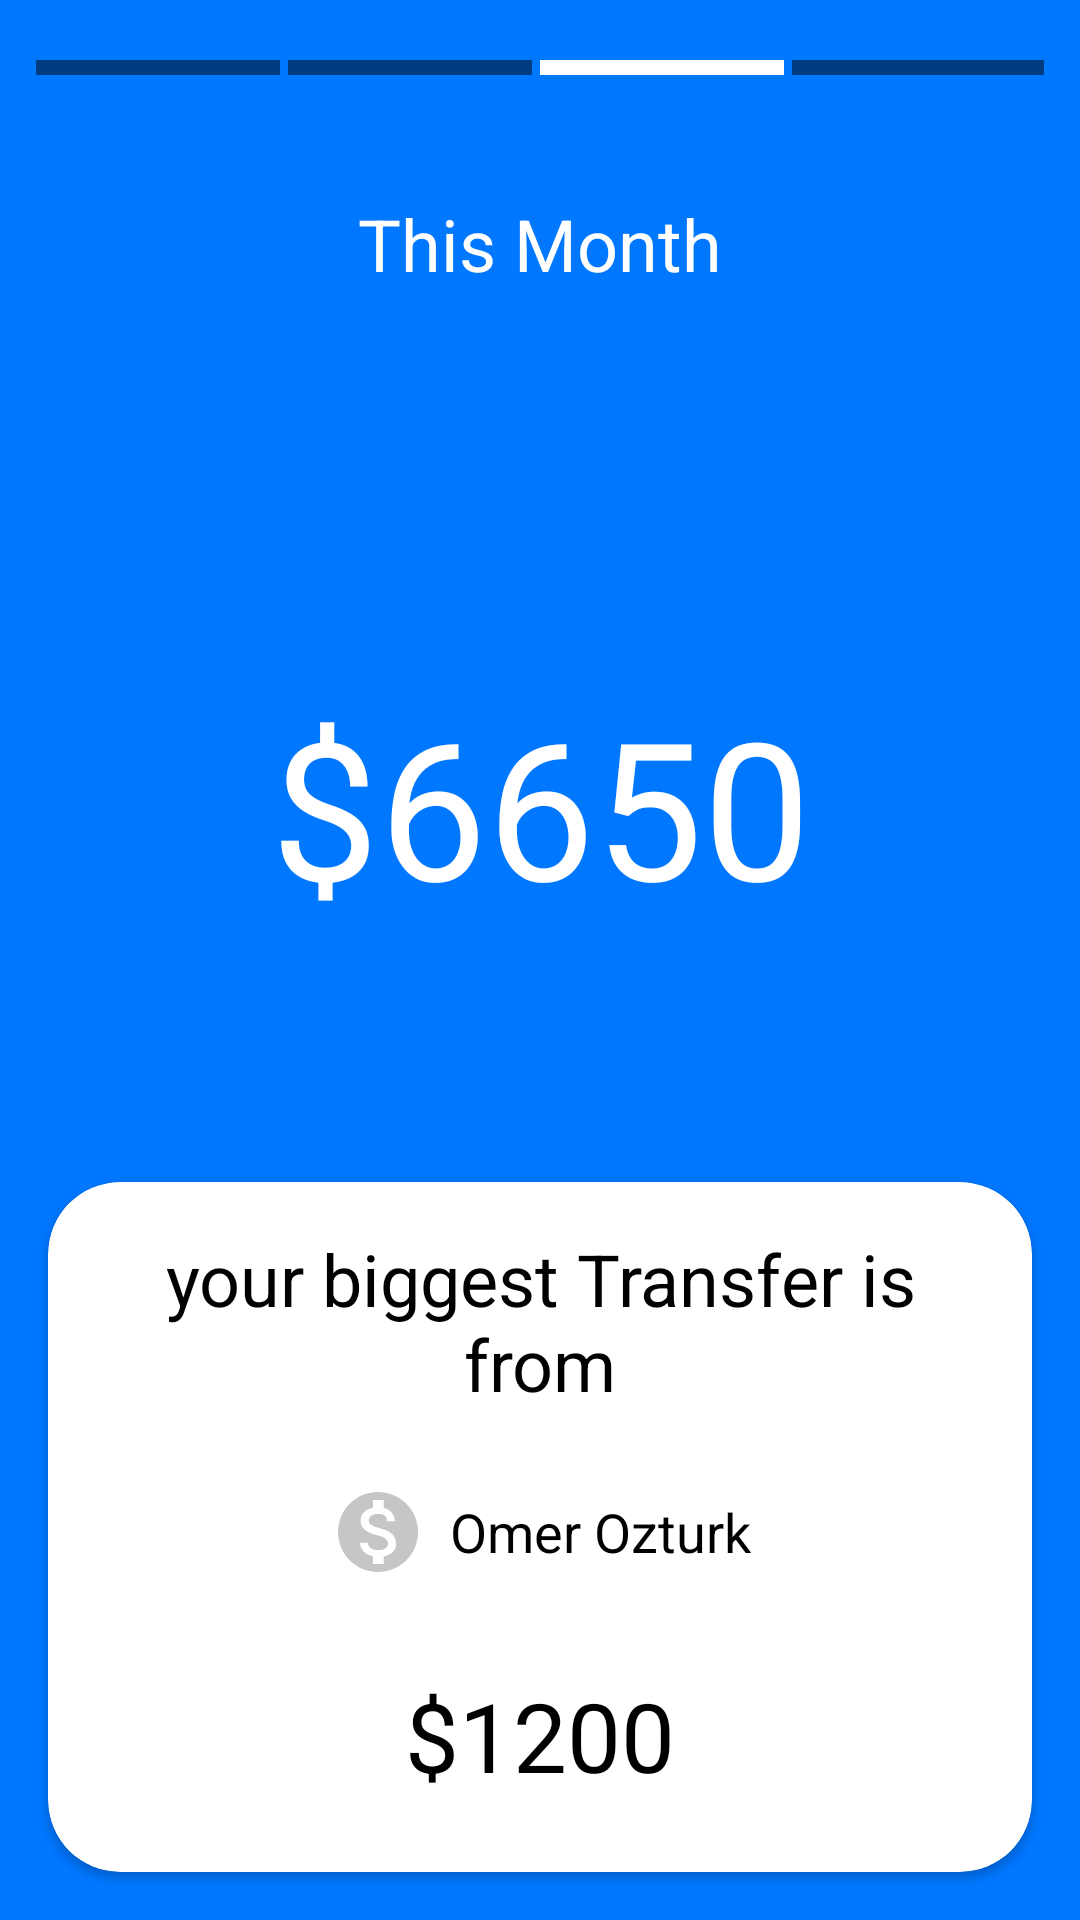

This screen was rendered from an Android layout file. Write that file and the resources it references.
<!-- AndroidManifest.xml: application theme Theme.ExpenseTracker -->
<!-- res/layout/fragment_transfer_report.xml -->
<?xml version="1.0" encoding="utf-8"?>
<androidx.constraintlayout.widget.ConstraintLayout xmlns:android="http://schemas.android.com/apk/res/android"
    xmlns:app="http://schemas.android.com/apk/res-auto"
    xmlns:tools="http://schemas.android.com/tools"
    android:layout_width="match_parent"
    android:layout_height="match_parent"
    android:background="@color/blue_100"
    tools:context=".financial.screens.ExpenseReport">

    <LinearLayout
        android:id="@+id/linearLayout4"
        android:layout_width="match_parent"
        android:layout_height="wrap_content"
        android:layout_marginHorizontal="12dp"
        android:layout_marginTop="20dp"
        app:layout_constraintEnd_toEndOf="parent"
        app:layout_constraintStart_toStartOf="parent"
        app:layout_constraintTop_toTopOf="parent">

        <View
            android:id="@+id/view2"
            android:layout_width="wrap_content"
            android:layout_height="5dp"
            android:layout_marginRight="2.5dp"
            android:layout_weight="1"
            android:background="#80000000" />

        <View
            android:id="@+id/view3"
            android:layout_width="wrap_content"
            android:layout_height="5dp"
            android:layout_marginRight="2.5dp"
            android:layout_weight="1"
            android:background="#80000000" />

        <View
            android:id="@+id/view4"
            android:layout_width="wrap_content"
            android:layout_height="5dp"
            android:layout_marginRight="2.5dp"
            android:layout_weight="1"
            android:background="@color/white" />

        <View
            android:id="@+id/view1"
            android:layout_width="wrap_content"
            android:layout_height="5dp"
            android:layout_weight="1"
            android:background="#80000000" />

    </LinearLayout>

    <TextView
        android:id="@+id/textView42"
        android:layout_width="wrap_content"
        android:layout_height="wrap_content"
        android:layout_marginTop="40dp"
        android:text="This Month"
        android:textColor="@color/white"
        android:textSize="24sp"
        app:layout_constraintEnd_toEndOf="parent"
        app:layout_constraintStart_toStartOf="parent"
        app:layout_constraintTop_toBottomOf="@+id/linearLayout4" />

    <TextView
        android:id="@+id/textView43"
        android:layout_width="wrap_content"
        android:layout_height="wrap_content"
        android:layout_marginTop="176dp"
        android:layout_marginBottom="220dp"
        android:text="You Transfered"
        android:textColor="@color/white"
        android:textSize="32sp"
        app:layout_constraintBottom_toTopOf="@+id/cardView6"
        app:layout_constraintEnd_toEndOf="parent"
        app:layout_constraintStart_toStartOf="parent"
        app:layout_constraintTop_toBottomOf="@+id/textView42" />

    <TextView
        android:id="@+id/textView44"
        android:layout_width="wrap_content"
        android:layout_height="wrap_content"
        android:layout_marginTop="24dp"
        android:text="$6650"
        android:textColor="@color/white"
        android:textSize="64sp"
        app:layout_constraintEnd_toEndOf="@+id/textView43"
        app:layout_constraintStart_toStartOf="@+id/textView43"
        app:layout_constraintTop_toBottomOf="@+id/textView43" />

    <androidx.cardview.widget.CardView
        android:id="@+id/cardView6"
        android:layout_width="match_parent"
        android:layout_height="230dp"
        android:layout_margin="16dp"
        app:cardCornerRadius="24dp"
        app:layout_constraintBottom_toBottomOf="parent"
        app:layout_constraintEnd_toEndOf="parent"
        app:layout_constraintStart_toStartOf="parent">

        <androidx.constraintlayout.widget.ConstraintLayout
            android:layout_width="match_parent"
            android:layout_height="match_parent">

            <TextView
                android:id="@+id/textView45"
                android:layout_width="280dp"
                android:layout_height="wrap_content"
                android:layout_marginTop="16dp"
                android:text="your biggest Transfer is from"
                android:textAlignment="center"
                android:textColor="@color/black"
                android:textSize="24sp"
                app:layout_constraintEnd_toEndOf="parent"
                app:layout_constraintStart_toStartOf="parent"
                app:layout_constraintTop_toTopOf="parent" />

            <LinearLayout
                android:layout_width="wrap_content"
                android:layout_height="wrap_content"
                android:layout_marginTop="24dp"
                app:layout_constraintEnd_toEndOf="parent"
                app:layout_constraintStart_toStartOf="parent"
                app:layout_constraintTop_toBottomOf="@+id/textView45">

                <ImageView
                    android:layout_width="wrap_content"
                    android:layout_height="wrap_content"
                    android:src="@drawable/budget"></ImageView>

                <TextView
                    android:layout_width="wrap_content"
                    android:layout_height="wrap_content"
                    android:layout_gravity="center"
                    android:layout_marginLeft="8dp"
                    android:text="Omer Ozturk"
                    android:textColor="@color/black"
                    android:textSize="18sp"></TextView>

            </LinearLayout>

            <TextView
                android:id="@+id/textView46"
                android:layout_width="wrap_content"
                android:layout_height="wrap_content"
                android:layout_marginBottom="24dp"
                android:text="$1200"
                android:textColor="@color/black"
                android:textSize="32sp"
                app:layout_constraintBottom_toBottomOf="parent"
                app:layout_constraintEnd_toEndOf="parent"
                app:layout_constraintStart_toStartOf="parent" />
        </androidx.constraintlayout.widget.ConstraintLayout>

    </androidx.cardview.widget.CardView>

</androidx.constraintlayout.widget.ConstraintLayout>
<!-- resources referenced by this layout -->
<resources>
  <color name="black">#FF000000</color>
  <color name="blue_100">#0077FF</color>
  <color name="white">#FFFFFFFF</color>
  <!-- drawable budget (drawable) -->
  <vector xmlns:android="http://schemas.android.com/apk/res/android"
      android:width="32dp"
      android:height="32dp"
      android:tint="#C6C6C6"
      android:viewportWidth="24"
      android:viewportHeight="24">
      <path
          android:fillColor="@android:color/white"
          android:pathData="M12,2C6.48,2 2,6.48 2,12s4.48,10 10,10 10,-4.48 10,-10S17.52,2 12,2zM13.41,18.09L13.41,20h-2.67v-1.93c-1.71,-0.36 -3.16,-1.46 -3.27,-3.4h1.96c0.1,1.05 0.82,1.87 2.65,1.87 1.96,0 2.4,-0.98 2.4,-1.59 0,-0.83 -0.44,-1.61 -2.67,-2.14 -2.48,-0.6 -4.18,-1.62 -4.18,-3.67 0,-1.72 1.39,-2.84 3.11,-3.21L10.74,4h2.67v1.95c1.86,0.45 2.79,1.86 2.85,3.39L14.3,9.34c-0.05,-1.11 -0.64,-1.87 -2.22,-1.87 -1.5,0 -2.4,0.68 -2.4,1.64 0,0.84 0.65,1.39 2.67,1.91s4.18,1.39 4.18,3.91c-0.01,1.83 -1.38,2.83 -3.12,3.16z" />
  </vector>
  <style name="Theme.ExpenseTracker" parent="Theme.MaterialComponents.DayNight.NoActionBar">
          
          <item name="colorPrimary">@color/violet_100</item>
          <item name="colorPrimaryVariant">@color/violet_100</item>
          <item name="colorOnPrimary">@color/white</item>
          
          <item name="colorSecondary">@color/teal_200</item>
          <item name="colorSecondaryVariant">@color/teal_700</item>
          <item name="colorOnSecondary">@color/black</item>
          
          <item name="android:statusBarColor" tools:targetApi="l">?attr/colorPrimaryVariant</item>
          
      </style>
  <color name="violet_100">#7F3DFF</color>
  <color name="teal_200">#FF03DAC5</color>
  <color name="teal_700">#FF018786</color>
</resources>
